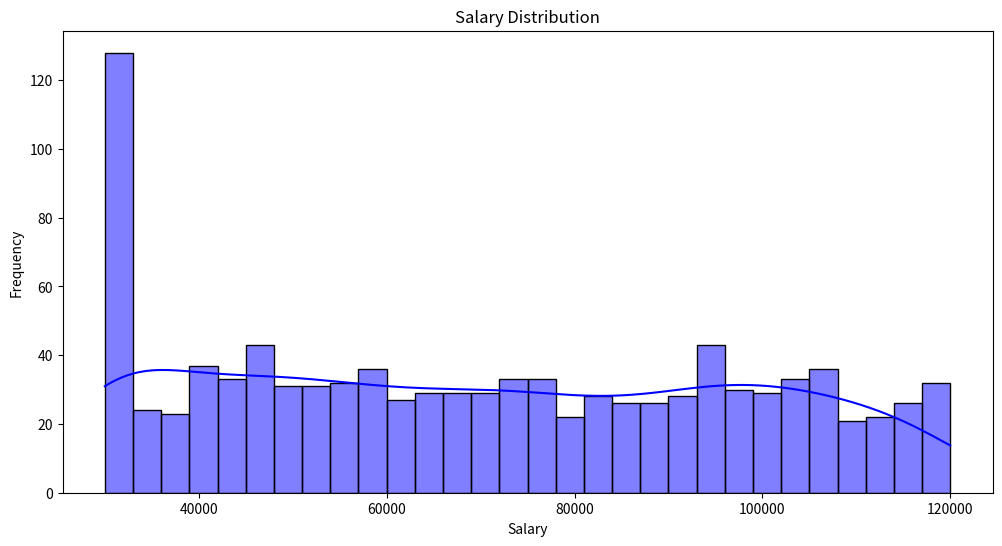
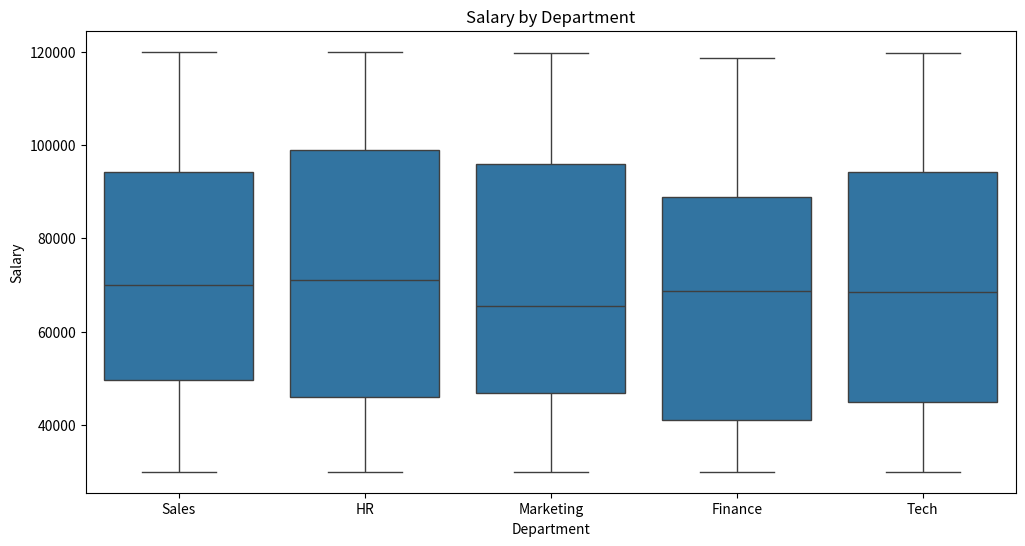
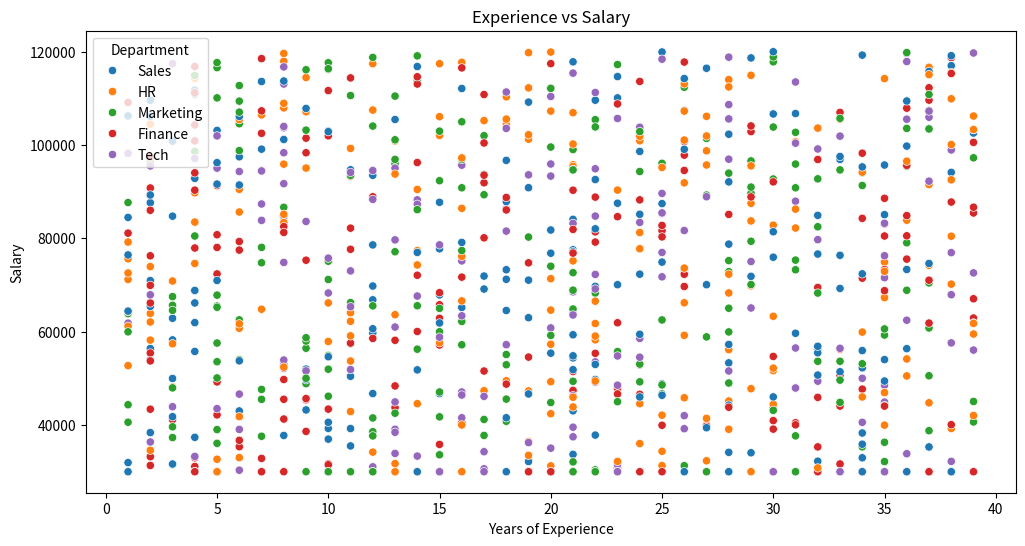
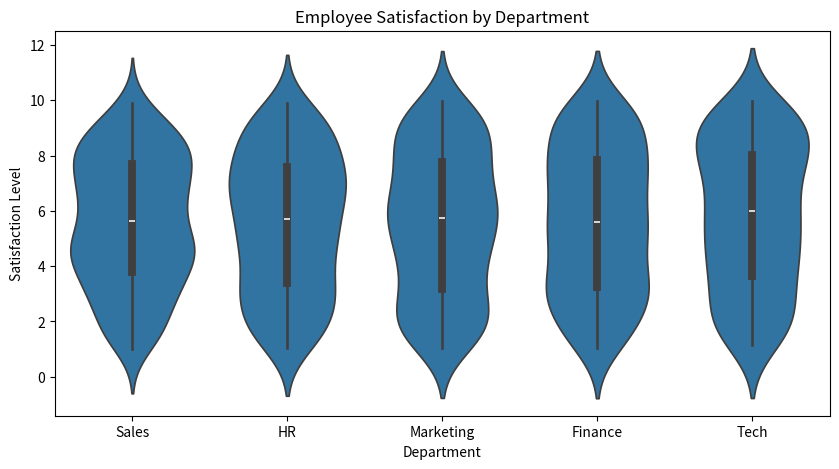

Generate these figures, in order, with matplotlib:
import numpy as np
import pandas as pd
import matplotlib.pyplot as plt
import seaborn as sns

# Generate random data
def generate_data(size=1000):
    np.random.seed(42)
    data = {
        "Age": np.random.randint(18, 65, size),
        "Salary": np.random.randint(20000, 120000, size),
        "Experience": np.random.randint(1, 40, size),
        "Department": np.random.choice(["HR", "Tech", "Sales", "Marketing", "Finance"], size),
        "Satisfaction": np.random.uniform(1, 10, size)
    }
    return pd.DataFrame(data)

# Process data
def process_data(df):
    df["Salary"] = df["Salary"].apply(lambda x: x if x > 30000 else 30000)
    df["Experience"] = df["Experience"].apply(lambda x: x if x > 1 else 1)
    return df

# Visualize data
def visualize_data(df):
    plt.figure(figsize=(12, 6))
    sns.histplot(df["Salary"], bins=30, kde=True, color="blue")
    plt.title("Salary Distribution")
    plt.xlabel("Salary")
    plt.ylabel("Frequency")
    plt.show()
    
    plt.figure(figsize=(12, 6))
    sns.boxplot(x="Department", y="Salary", data=df)
    plt.title("Salary by Department")
    plt.xlabel("Department")
    plt.ylabel("Salary")
    plt.show()
    
    plt.figure(figsize=(12, 6))
    sns.scatterplot(x="Experience", y="Salary", hue="Department", data=df)
    plt.title("Experience vs Salary")
    plt.xlabel("Years of Experience")
    plt.ylabel("Salary")
    plt.show()
    
    plt.figure(figsize=(10, 5))
    sns.violinplot(x="Department", y="Satisfaction", data=df)
    plt.title("Employee Satisfaction by Department")
    plt.xlabel("Department")
    plt.ylabel("Satisfaction Level")
    plt.show()

if __name__ == "__main__":

    df = generate_data(1000)
    df = process_data(df)
    visualize_data(df)